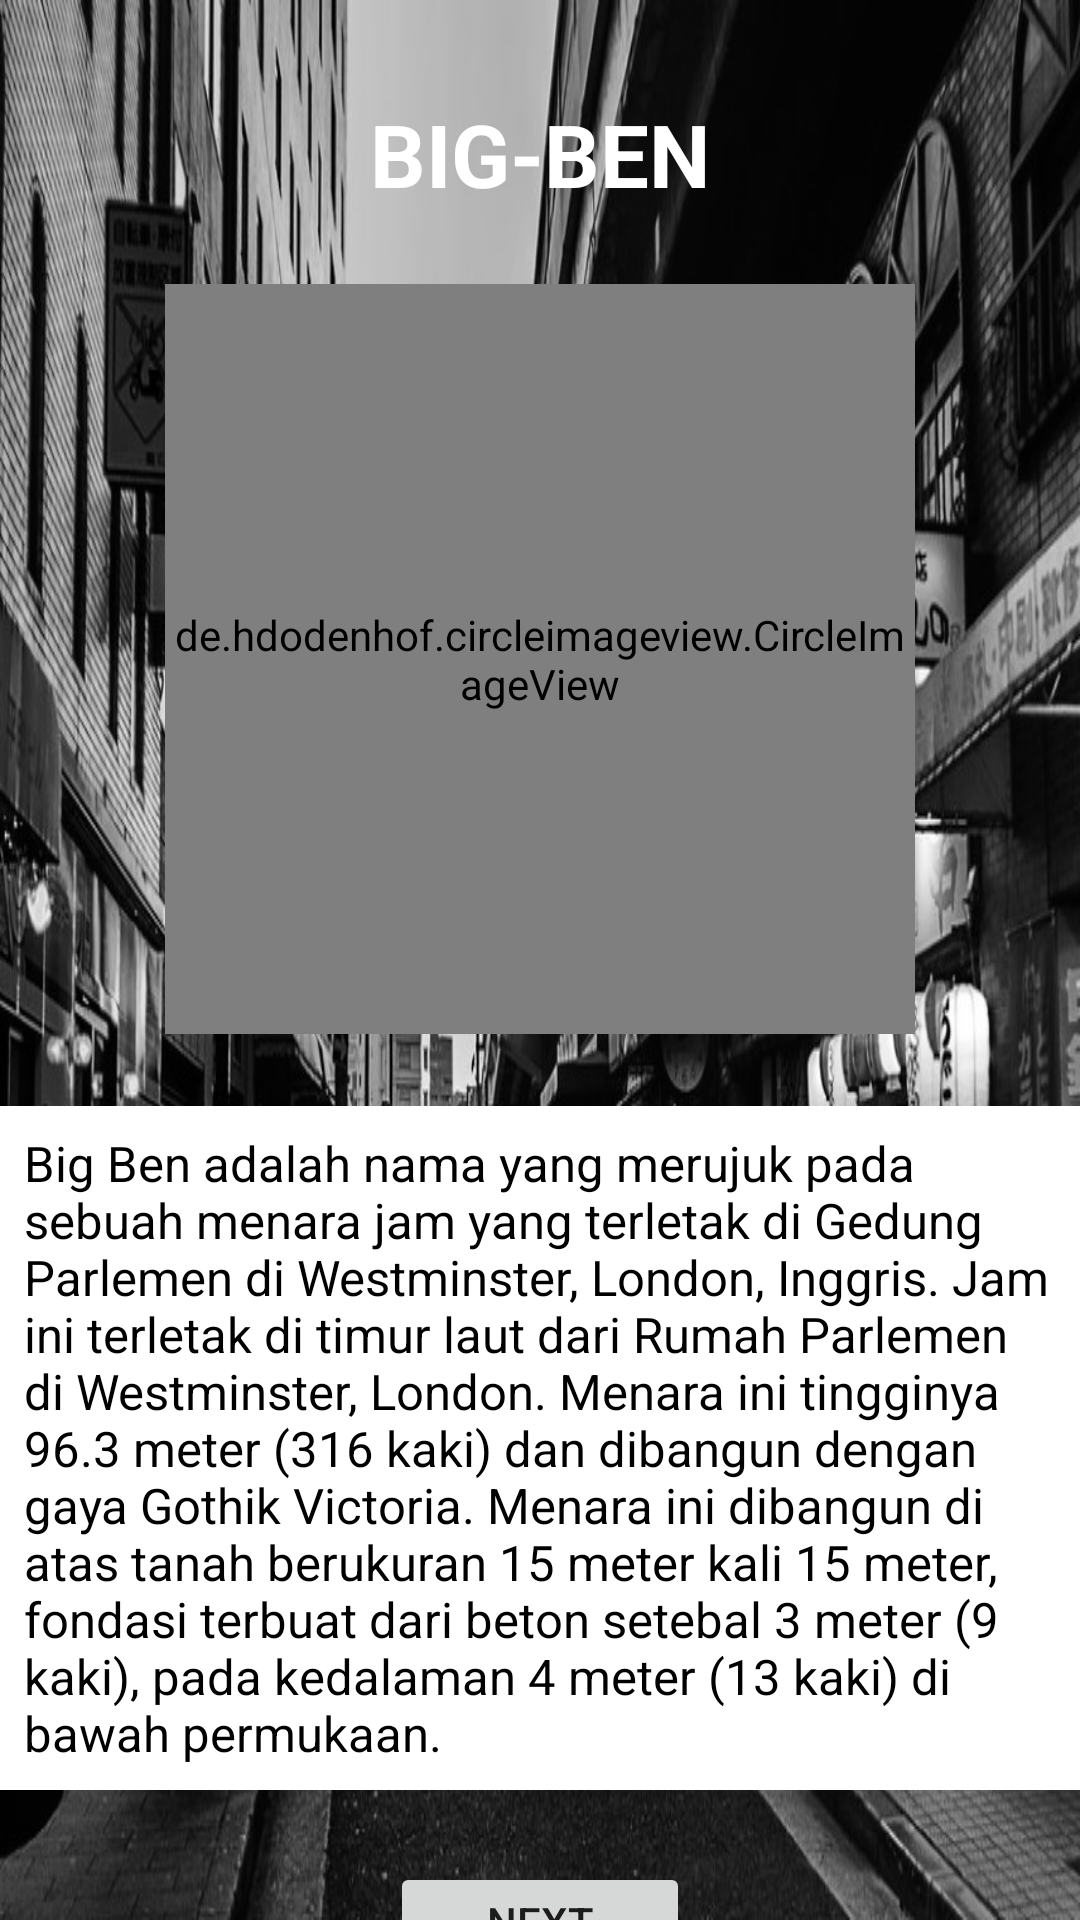

The Android layout XML behind this screen, and the referenced resources:
<!-- AndroidManifest.xml: application theme Theme.PasDinaJ -->
<!-- res/layout/activity_inggris.xml -->
<?xml version="1.0" encoding="utf-8"?>
<androidx.constraintlayout.widget.ConstraintLayout xmlns:android="http://schemas.android.com/apk/res/android"
    xmlns:app="http://schemas.android.com/apk/res-auto"
    xmlns:tools="http://schemas.android.com/tools"
    android:layout_width="match_parent"
    android:layout_height="match_parent"
    android:background="@drawable/bg2"
    tools:context=".inggris">

    <TextView
        android:id="@+id/txt_big"
        android:layout_width="wrap_content"
        android:layout_height="wrap_content"
        android:layout_marginTop="32dp"
        android:text="BIG-BEN"
        android:textColor="@color/white"
        android:textSize="14pt"
        android:textStyle="bold"
        app:layout_constraintEnd_toEndOf="parent"
        app:layout_constraintStart_toStartOf="parent"
        app:layout_constraintTop_toTopOf="parent" />

    <de.hdodenhof.circleimageview.CircleImageView
        android:id="@+id/eiffel"
        android:layout_width="250dp"
        android:layout_height="250dp"
        android:layout_marginTop="24dp"
        android:src="@drawable/bigben"
        app:civ_border_color="@color/white"
        app:civ_border_width="7dp"
        app:layout_constraintEnd_toEndOf="parent"
        app:layout_constraintStart_toStartOf="parent"
        app:layout_constraintTop_toBottomOf="@+id/txt_big" />

    <TextView
        android:id="@+id/textView5"
        android:layout_width="wrap_content"
        android:layout_height="wrap_content"
        android:layout_marginTop="24dp"
        android:background="#FFFFFF"
        android:padding="8dp"
        android:shadowColor="#6E4343"
        android:text="Big Ben adalah nama yang merujuk pada sebuah menara jam yang terletak di Gedung Parlemen di Westminster, London, Inggris. Jam ini terletak di timur laut dari Rumah Parlemen di Westminster, London. Menara ini tingginya 96.3 meter (316 kaki) dan dibangun dengan gaya Gothik Victoria. Menara ini dibangun di atas tanah berukuran 15 meter kali 15 meter, fondasi terbuat dari beton setebal 3 meter (9 kaki), pada kedalaman 4 meter (13 kaki) di bawah permukaan."
        android:textColor="@color/black"
        android:textSize="8pt"
        app:layout_constraintEnd_toEndOf="parent"
        app:layout_constraintStart_toStartOf="parent"
        app:layout_constraintTop_toBottomOf="@+id/eiffel" />

    <Button
        android:id="@+id/btn_inggris"
        android:layout_width="100dp"
        android:layout_height="40dp"
        android:layout_marginTop="24dp"
        android:text="NEXT"
        app:layout_constraintEnd_toEndOf="parent"
        app:layout_constraintStart_toStartOf="parent"
        app:layout_constraintTop_toBottomOf="@+id/textView5" />


</androidx.constraintlayout.widget.ConstraintLayout>
<!-- resources referenced by this layout -->
<resources>
  <!-- drawable bg2: jpg bitmap (drawable, 175474 bytes) -->
  <style name="Theme.PasDinaJ" parent="Theme.MaterialComponents.DayNight.DarkActionBar">
          
          <item name="colorPrimary">@color/purple_500</item>
          <item name="colorPrimaryVariant">@color/purple_700</item>
          <item name="colorOnPrimary">@color/white</item>
          
          <item name="colorSecondary">@color/teal_200</item>
          <item name="colorSecondaryVariant">@color/teal_700</item>
          <item name="colorOnSecondary">@color/black</item>
          
          <item name="android:statusBarColor" tools:targetApi="l">?attr/colorPrimaryVariant</item>
          
      </style>
  <!-- not gathered from this repository: default colours our renderer supplied (Android Studio template values) -->
  <color name="purple_500">#FF6200EE</color>
  <color name="purple_700">#FF3700B3</color>
  <color name="teal_200">#FF03DAC5</color>
  <color name="teal_700">#FF018786</color>
  <color name="black">#FF000000</color>
  <color name="white">#FFFFFFFF</color>
</resources>
